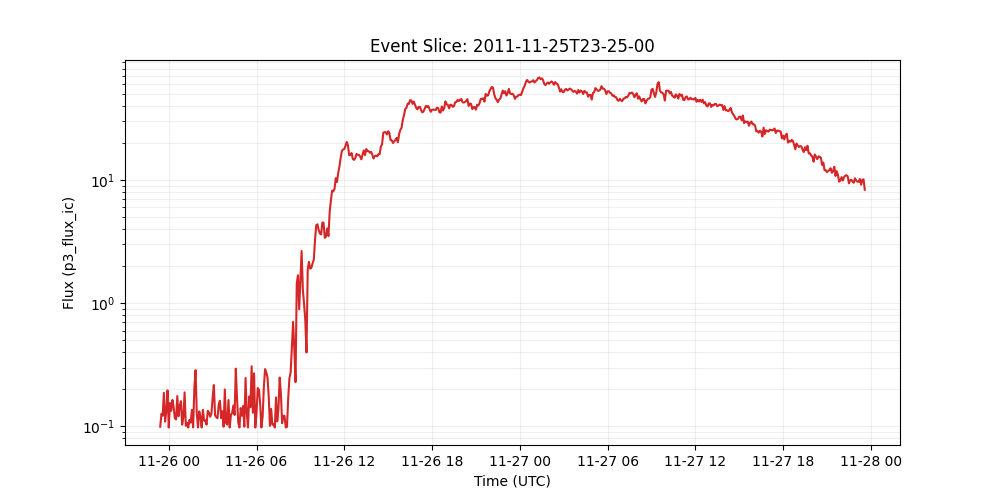

Source data for this figure (header and first rows):
time_tag, p3_flux_ic
2011-11-25 23:25:00, 0.09943
2011-11-25 23:30:00, 0.1265
2011-11-25 23:35:00, 0.1223
2011-11-25 23:40:00, 0.1873
2011-11-25 23:45:00, 0.1094
2011-11-25 23:50:00, 0.1339
2011-11-25 23:55:00, 0.196
2011-11-26 00:00:00, 0.09802
2011-11-26 00:05:00, 0.1549
2011-11-26 00:10:00, 0.1339
2011-11-26 00:15:00, 0.1642
2011-11-26 00:20:00, 0.1431
2011-11-26 00:25:00, 0.1167
2011-11-26 00:30:00, 0.1141
2011-11-26 00:35:00, 0.1765
2011-11-26 00:40:00, 0.121
2011-11-26 00:45:00, 0.1467
2011-11-26 00:50:00, 0.1603
2011-11-26 00:55:00, 0.1033
2011-11-26 01:00:00, 0.1197
2011-11-26 01:05:00, 0.1888
2011-11-26 01:10:00, 0.101
2011-11-26 01:15:00, 0.1073
2011-11-26 01:20:00, 0.09802
2011-11-26 01:25:00, 0.1129
2011-11-26 01:30:00, 0.1073
2011-11-26 01:35:00, 0.1364
2011-11-26 01:40:00, 0.09802
2011-11-26 01:45:00, 0.2064
2011-11-26 01:50:00, 0.2862
2011-11-26 01:55:00, 0.1265
2011-11-26 02:00:00, 0.09802
2011-11-26 02:05:00, 0.1324
2011-11-26 02:10:00, 0.1197
2011-11-26 02:15:00, 0.09802
2011-11-26 02:20:00, 0.1362
2011-11-26 02:25:00, 0.1116
2011-11-26 02:30:00, 0.1121
2011-11-26 02:35:00, 0.1033
2011-11-26 02:40:00, 0.1339
2011-11-26 02:45:00, 0.1295
2011-11-26 02:50:00, 0.1198
2011-11-26 02:55:00, 0.127
2011-11-26 03:00:00, 0.1712
2011-11-26 03:05:00, 0.2167
2011-11-26 03:10:00, 0.1229
2011-11-26 03:15:00, 0.119
2011-11-26 03:20:00, 0.1166
2011-11-26 03:25:00, 0.1514
2011-11-26 03:30:00, 0.1618
2011-11-26 03:35:00, 0.1166
2011-11-26 03:40:00, 0.1328
2011-11-26 03:45:00, 0.09943
2011-11-26 03:50:00, 0.1996
2011-11-26 03:55:00, 0.1067
2011-11-26 04:00:00, 0.1033
2011-11-26 04:05:00, 0.1637
2011-11-26 04:10:00, 0.09802
2011-11-26 04:15:00, 0.1236
2011-11-26 04:20:00, 0.129
... 519 more rows
